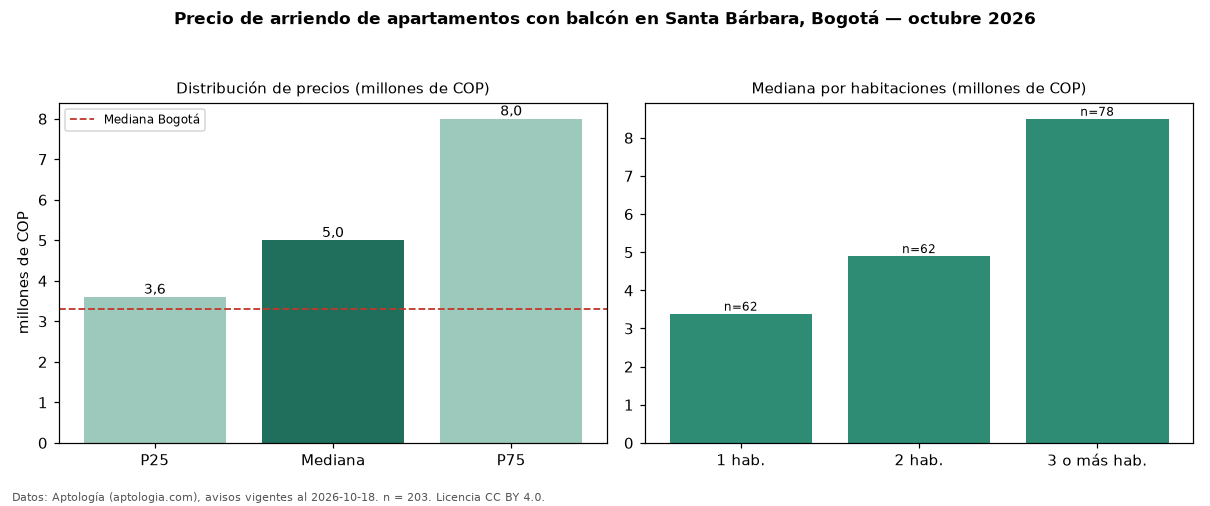

The file beside this chart, header and first rows:
seccion, metrica, valor, moneda, n
filtro, balc, con balcón, , 203
precio, p25, 3600000, COP, 203
precio, mediana, 5000000, COP, 203
precio, p75, 8000000, COP, 203
precio, minimo, 2180000, COP, 203
precio, maximo, 20000000, COP, 203
m2, mediana_precio_m2, 54167, COP, 199
m2, area_mediana_m2, 95.0, m2, 199
admin, mediana_admin_mes, 950000, COP, 97
banos, mediana_banos, 2.0, , 
parqueadero, pct_con_parqueadero, 98.5, %, 202
estrato, estrato_mas_frecuente, 6, , 200
habitaciones, 1, 3390000, COP, 62
habitaciones, 2, 4900000, COP, 62
habitaciones, 3+, 8500000, COP, 78
ciudad, mediana_ciudad_referencia, 3300000, COP, 
ciudad, mediana_m2_ciudad, 48246, COP, 
fuente, fecha_datos, 2026-10-18, , 
fuente, atribucion, https://www.aptologia.com/arriendo/bogot…, , 
fuente, licencia, CC BY 4.0, , 
